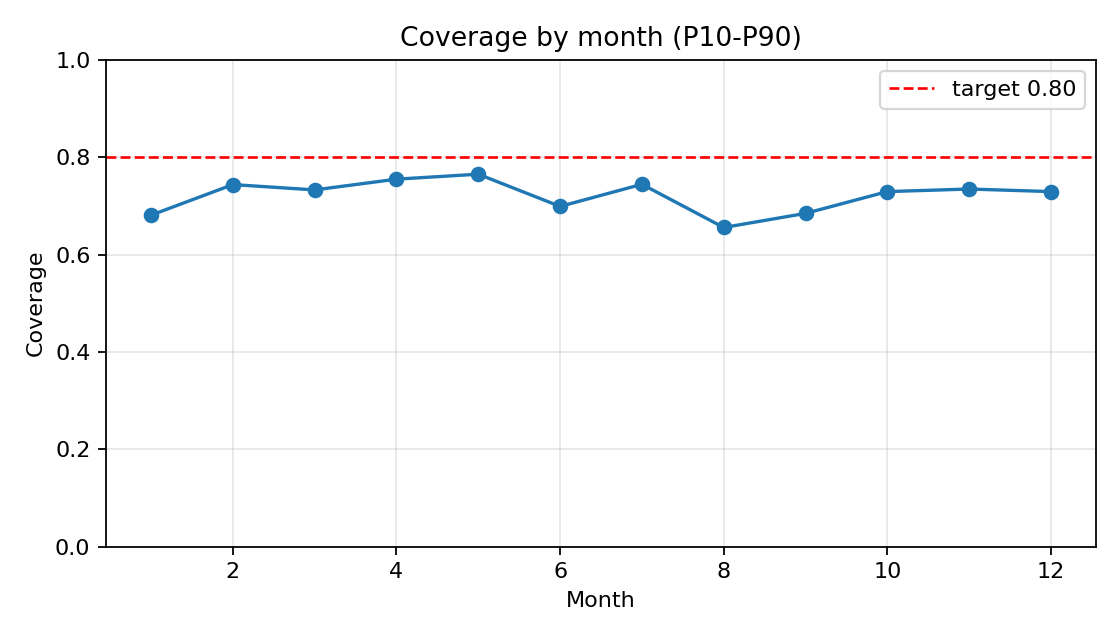

The file beside this chart, header and first rows:
group, n, coverage_p10_p90, interval_width_mean, interval_width_median, mae_p50, rmse_p50
1, 868, 0.6809, 2.754, 2.068, 1.057, 1.813
2, 784, 0.7436, 2.414, 1.867, 0.7893, 1.308
3, 868, 0.7327, 2.37, 1.858, 0.7856, 1.162
4, 840, 0.7548, 2.186, 1.726, 0.7472, 1.211
5, 868, 0.765, 2.045, 1.664, 0.6314, 0.9419
6, 840, 0.6988, 1.633, 1.469, 0.6213, 0.9327
7, 868, 0.7442, 1.662, 1.463, 0.5618, 0.8144
8, 868, 0.6555, 1.493, 1.363, 0.5514, 0.7413
9, 840, 0.6845, 1.934, 1.637, 0.7154, 1.028
10, 868, 0.7293, 2.165, 1.634, 0.7011, 1.052
11, 840, 0.7345, 1.881, 1.458, 0.6301, 0.949
12, 868, 0.7293, 1.989, 1.576, 0.724, 1.305
